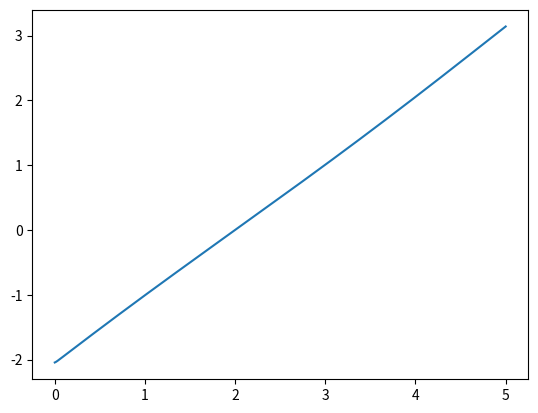
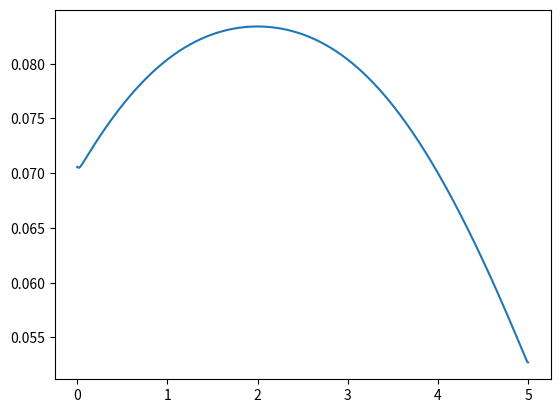

Reproduce these figures in Python, in order.
import numpy as np
import matplotlib.pyplot as plt
import sympy as sp


g = 9.81
h, u = sp.symbols('h u')

m = sp.Matrix([[0,1],[g*h-u**2, 2*u]])
eigenvalues = m.eigenvals()

e1, e2 = list(eigenvalues)


n = 500
a = 0
b = 5
dx = (b-a) / n
x = np.linspace(a, b, n+1)

T = 1
time = [0]


def spectral_rad(t):
    max_val = -1
    for i in range(n+1):
        temp_max = max(abs(u[i,t]+np.sqrt(g*h[i,t])), abs(u[i,t]-np.sqrt(g*h[i,t])))
        max_val = max(temp_max, max_val)
    return max_val  

# u(x, t)
u = np.zeros((n+1, 1000))
# h(x, t)
h = np.zeros((n+1, 1000))

for i in range(n+1):
    h[i, 0] = np.exp(-10*((a+i*dx)-2)**2)
    u[i ,0] = 0


time_val = 0
for t in range(1001):
    dt = (0.9*dx)/(spectral_rad(t))
    time_val = time_val + dt
    if time_val > T:
        break
    time.append(time[-1]+dt)
    for i in range(n+1):
        l = i-1
        r = i+1
        if l == -1:
            l = 0
        if r == n+1:
            r = n
        
        h[i, t+1] = (h[r, t] + h[l, t])/2  - dt*(h[r, t]*u[r,t] - h[l,t]*u[l,t])/(2*dx) 
        u[i, t+1] = (h[r, t]*u[r,t] + h[l,t]*u[l,t])/(2*h[i, t+1]) - dt*(h[r,t]*u[r,t]**2+0.5*g*h[r,t]**2 - (h[l,t]*u[l,t]**2+0.5*g*h[l,t]**2))/(2*dx*h[i, t+1]) 
    
time_val = time_val - dt
print(time_val)
m = len(time)-1

plt.plot(x, u[:, m])
plt.show()
plt.plot(x, h[:, m])
plt.show()
'''
for t in range(m+1):
    plt.plot(x, u[:, t])
plt.show()

for t in range(m+1):
    plt.plot(x, h[:, t])
plt.show()
'''
